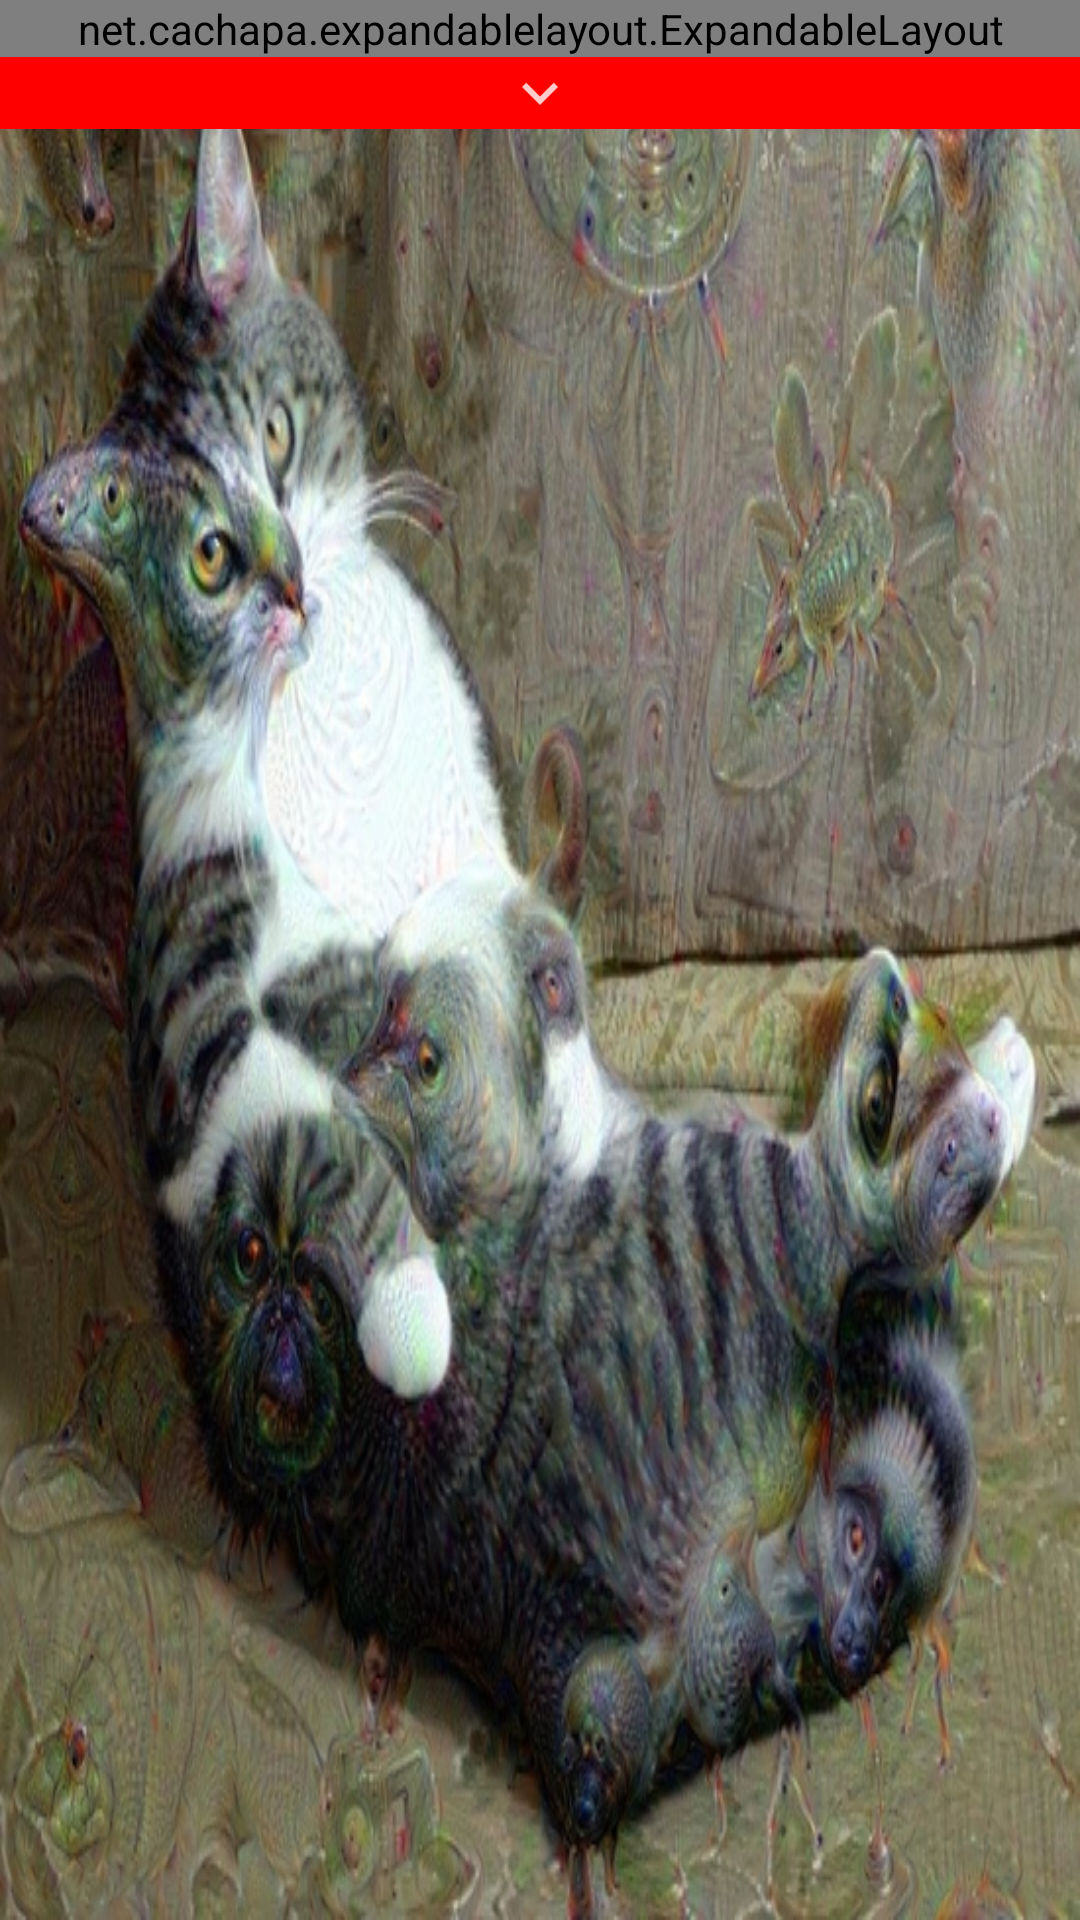

Produce the Android XML layout that renders to this screen, including the resource entries it uses.
<!-- AndroidManifest.xml: application theme SplashTheme -->
<!-- res/layout/board.xml -->
<?xml version="1.0" encoding="utf-8"?>
<LinearLayout
    xmlns:android="http://schemas.android.com/apk/res/android"
    xmlns:app="http://schemas.android.com/apk/res-auto"
    android:id="@+id/board_root"
    android:layout_width="match_parent"
    android:layout_height="wrap_content"
    android:orientation="vertical">

    <net.cachapa.expandablelayout.ExpandableLayout
        android:id="@+id/expandableLayout"
        android:layout_width="match_parent"
        android:layout_height="wrap_content"
        android:background="@color/red"
        app:el_duration="300"
        app:el_expanded="false">

        <com.balysv.materialripple.MaterialRippleLayout
            android:layout_width="match_parent"
            android:layout_height="wrap_content"
            android:orientation="horizontal"
            app:mrl_rippleAlpha="0.3"
            app:mrl_rippleColor="@color/white"
            app:mrl_rippleDelayClick="false"
            app:mrl_rippleHover="true"
            app:mrl_rippleOverlay="true">

            <TextView
                android:id="@+id/board"
                android:layout_width="match_parent"
                android:layout_height="wrap_content"
                android:ellipsize="end"
                android:gravity="center_vertical"
                android:minHeight="@dimen/board_min_height"
                android:maxHeight="@dimen/dimen_128dp"
                android:paddingLeft="@dimen/dimen_8dp"
                android:paddingRight="@dimen/dimen_8dp"
                android:textColor="@color/white"
                android:textSize="@dimen/text_size_large"/>
        </com.balysv.materialripple.MaterialRippleLayout>

    </net.cachapa.expandablelayout.ExpandableLayout>

    <LinearLayout
        android:id="@+id/board_button"
        android:layout_width="match_parent"
        android:layout_height="@dimen/board_height"
        android:background="@color/red"
        android:orientation="vertical">

        <ImageView
            android:layout_width="wrap_content"
            android:layout_height="wrap_content"
            android:layout_gravity="center"
            android:src="@mipmap/ic_chevron_down"/>

    </LinearLayout>
</LinearLayout>
<!-- resources referenced by this layout -->
<resources>
  <color name="red">#ff0000</color>
  <color name="white">#ffffff</color>
  <dimen name="board_height">24dp</dimen>
  <dimen name="board_min_height">40dp</dimen>
  <dimen name="dimen_128dp">128dp</dimen>
  <dimen name="dimen_8dp">8dp</dimen>
  <dimen name="text_size_large">15sp</dimen>
  <!-- mipmap ic_chevron_down: png bitmap (mipmap-hdpi, 555 bytes) -->
  <style name="SplashTheme" parent="AppTheme">
          <item name="android:windowBackground">@drawable/background_splash</item>
      </style>
  <style name="AppTheme" parent="Theme.AppCompat.Light.NoActionBar">
          <item name="android:dropDownListViewStyle">@style/PopupMenu</item>
      </style>
  <!-- drawable background_splash: webp bitmap (drawable, 179836 bytes) -->
  <style name="PopupMenu" parent="Widget.AppCompat.ListView.DropDown">
          <item name="android:divider">@color/divider_color</item>
          <item name="android:dividerHeight">1dp</item>
          <item name="android:textColor">@color/popup_menu_item_selector</item>
          <item name="android:textSize">@dimen/text_size_large</item>
          <item name="android:itemBackground">@drawable/popup_menu_selector</item>
      </style>
  <color name="divider_color">#d9d9d9</color>
  <!-- drawable popup_menu_selector (drawable) -->
  <?xml version="1.0" encoding="utf-8"?>
  <selector xmlns:android="http://schemas.android.com/apk/res/android">
      <item android:drawable="@color/list_item_pressed_blue" android:state_pressed="true"/>
      <item android:drawable="@color/white"/>
  </selector>
  <color name="list_item_pressed_blue">#3c33b5e5</color>
</resources>
